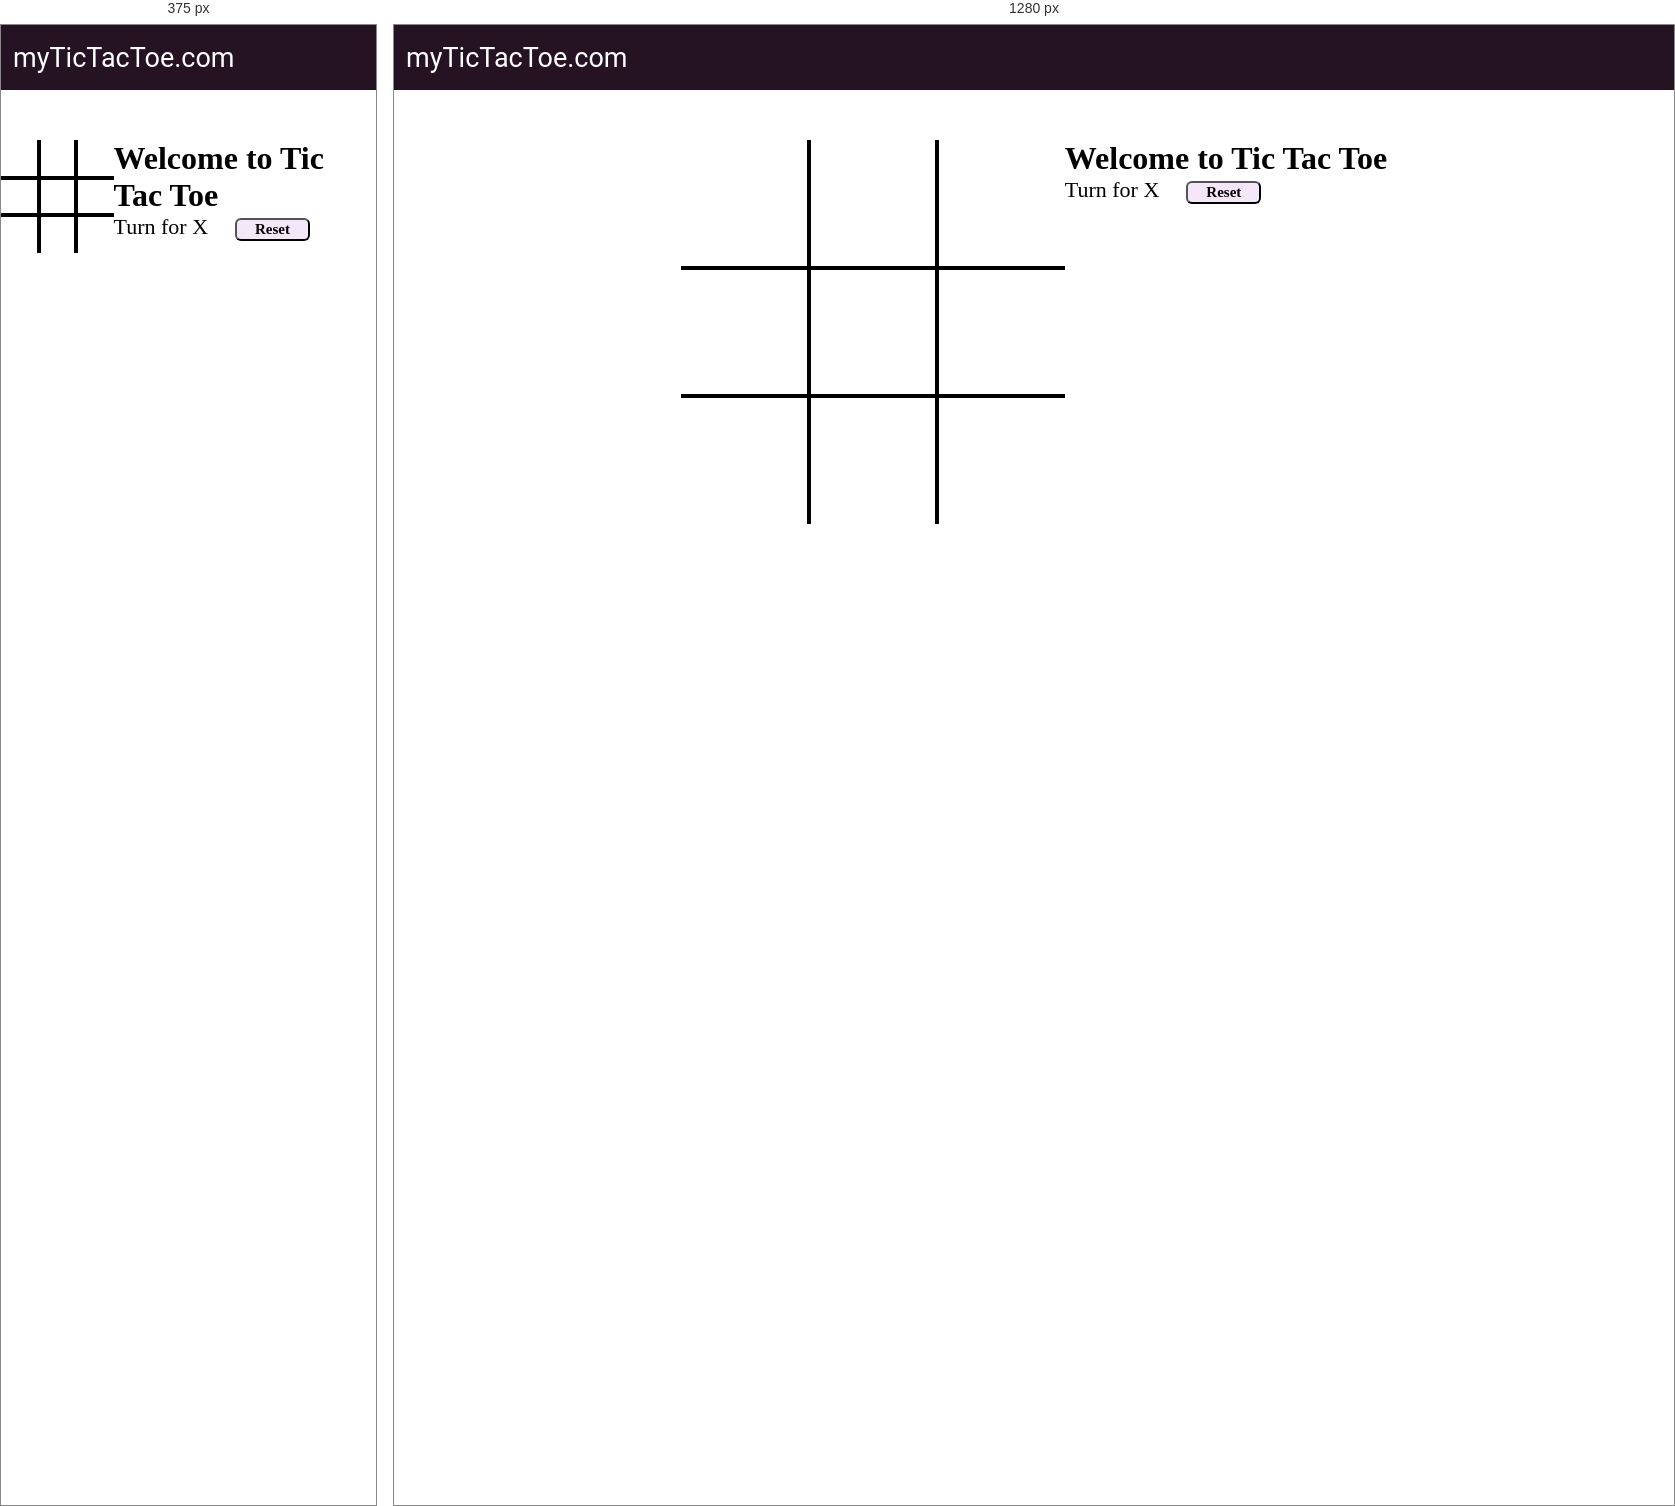
Rendered at 375 px and 1280 px, left to right.

<!-- file: index.html -->
<!DOCTYPE html>
<html lang="en">
<head>
    <meta charset="UTF-8">
    <meta name="viewport" content="width=device-width, initial-scale=1.0">
    <title>Tic Tac Toe</title>
    <link rel="stylesheet" href="style.css">
</head>
<body>
    <nav>
        <ul>
            <li>myTicTacToe.com</li>
        </ul>
    </nav>
    <div class="gameContainer">
        <div class="Container">
            <div class="box bt-0 bl-0"><span class="boxtext"></span></div>
            <div class="box bt-0"><span class="boxtext"></span></div>
            <div class="box bt-0 br-0"><span class="boxtext"></span></div>
            <div class="box bl-0"><span class="boxtext"></span></div>
            <div class="box"><span class="boxtext"></span></div>
            <div class="box br-0"><span class="boxtext"></span></div>
            <div class="box bl-0 bb-0"><span class="boxtext"></span></div>
            <div class="box bb-0"><span class="boxtext"></span></div>
            <div class="box bb-0 br-0"><span class="boxtext"></span></div>
        </div>
        <div class="gameInfo">
            <h1>Welcome to Tic Tac Toe</h1>
            <div>
                <span class="info"> Turn for X</span>
                <button id="reset">Reset</button>
            </div>
            <div class="imgbox">
                <img src="cute-dancing.gif" alt="">
            </div>
        </div>
    </div>
    <script src="script.js"></script>
</body>
</html>

/* @media block from style.css */
@media screen and (max-width: 800px)
{
    #contents{
        width:90%
    }
}